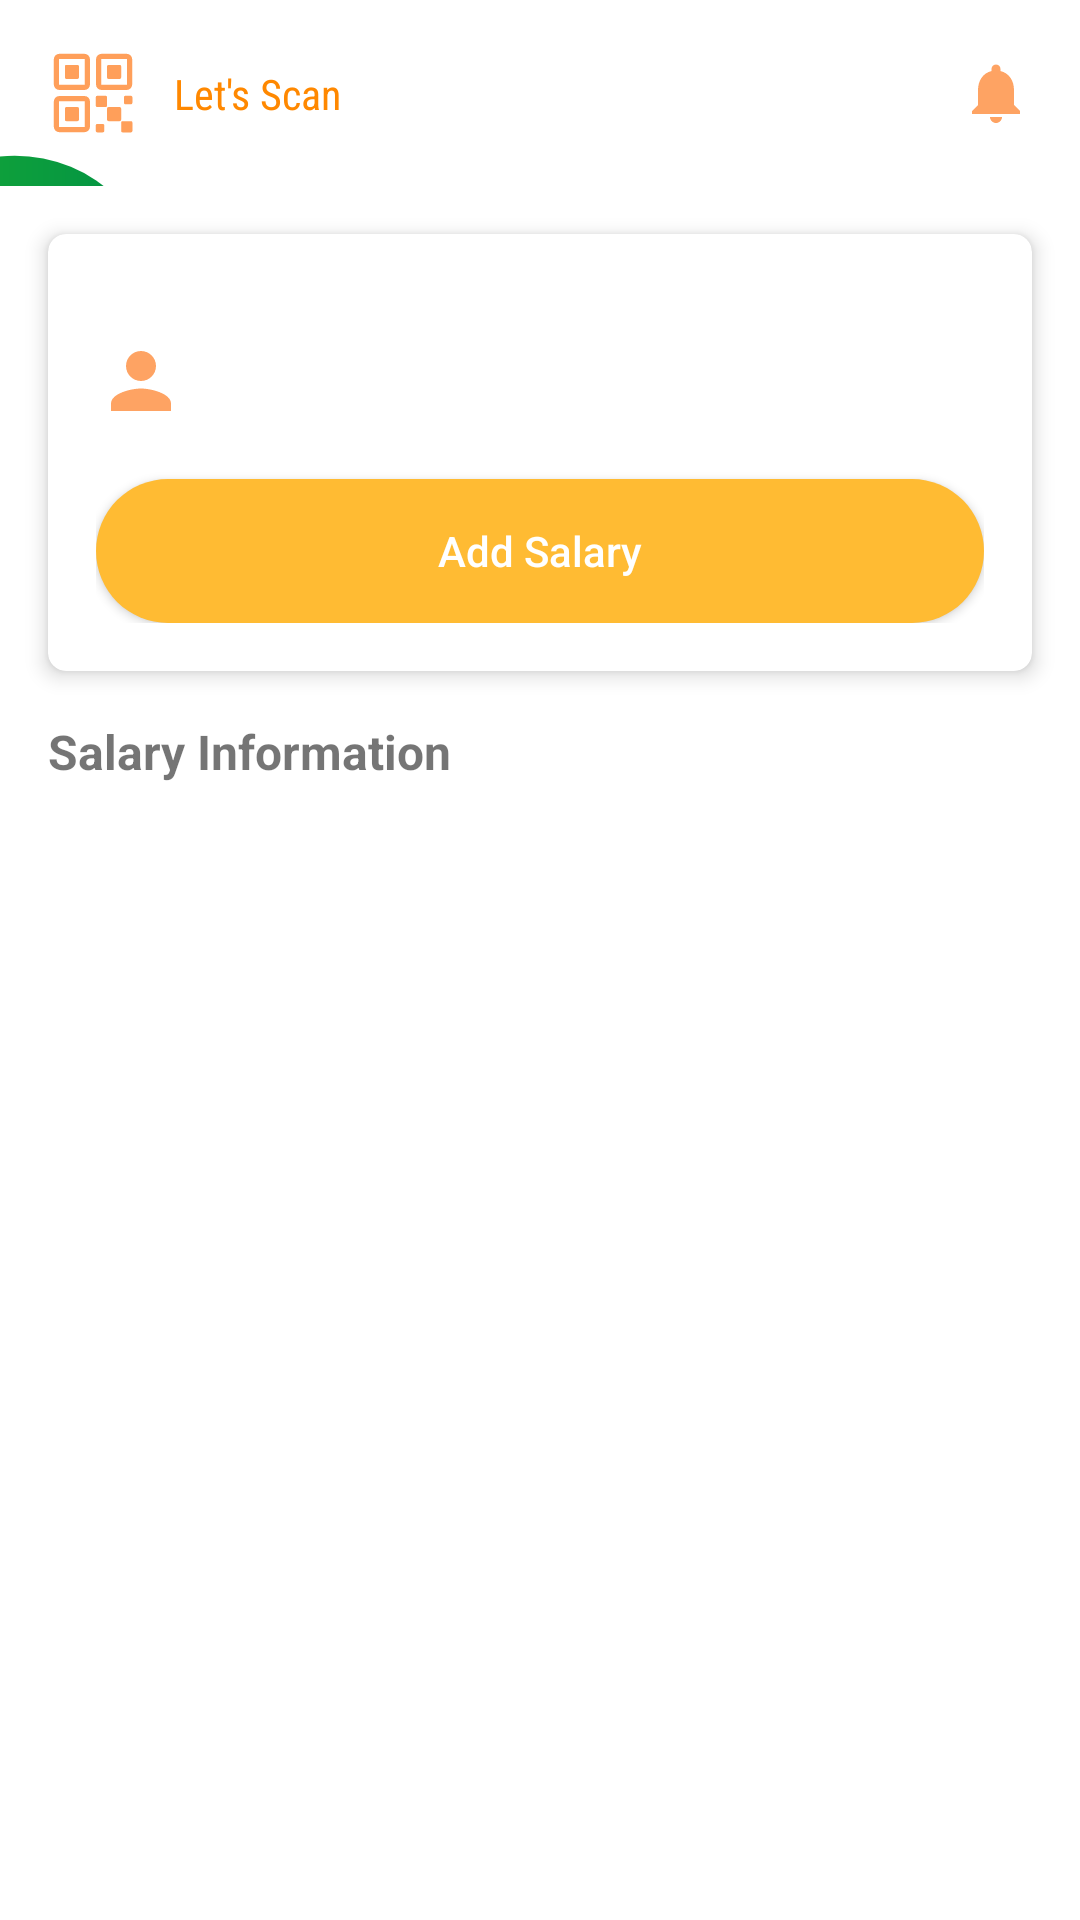

This screen was rendered from an Android layout file. Write that file and the resources it references.
<!-- AndroidManifest.xml: activity theme AppTheme -->
<!-- res/layout/activity_salary.xml -->
<?xml version="1.0" encoding="utf-8"?>
<androidx.constraintlayout.widget.ConstraintLayout xmlns:android="http://schemas.android.com/apk/res/android"
    xmlns:app="http://schemas.android.com/apk/res-auto"
    xmlns:tools="http://schemas.android.com/tools"
    android:layout_width="match_parent"
    android:layout_height="match_parent"
    tools:context=".pages.salary.SalaryActivity"
    >

    <include
        android:id="@+id/toolbar"
        layout="@layout/toolbar_logo"/>

    <androidx.cardview.widget.CardView
        android:id="@+id/cardEmployee"
        android:layout_width="match_parent"
        android:layout_height="wrap_content"
        app:layout_constraintTop_toBottomOf="@id/toolbar"
        android:layout_margin="16dp"
        app:cardElevation="4dp"
        app:cardCornerRadius="6dp"
        >
        <androidx.constraintlayout.widget.ConstraintLayout
            android:id="@+id/wrapperEmployee"
            app:layout_constraintStart_toStartOf="parent"
            android:layout_width="match_parent"
            android:layout_height="wrap_content"
            app:layout_constraintTop_toBottomOf="@id/toolbar"
            android:padding="16dp"
            >

            <ImageView
                android:id="@+id/imgPerson"
                android:layout_width="30dp"
                app:layout_constraintStart_toStartOf="parent"
                app:layout_constraintTop_toTopOf="parent"
                app:layout_constraintBottom_toTopOf="@id/btnCreateSalary"
                android:layout_height="30dp"
                android:src="@drawable/baseline_person_24"
                />

            <LinearLayout
                android:layout_width="wrap_content"
                android:layout_height="wrap_content"
                android:orientation="vertical"
                app:layout_constraintStart_toEndOf="@id/imgPerson"
                app:layout_constraintTop_toTopOf="parent"
                app:layout_constraintBottom_toTopOf="@id/btnCreateSalary"
                android:layout_marginLeft="24dp"
                >
                <TextView
                    android:id="@+id/tvName"
                    android:layout_width="wrap_content"
                    android:layout_height="wrap_content"
                    tools:text="Name"
                    android:textSize="14dp"
                    android:textStyle="bold"
                    android:textColor="@color/green"
                    />

                <TextView
                    android:id="@+id/tvEmail"
                    android:layout_width="wrap_content"
                    android:layout_height="wrap_content"
                    tools:text="sample@gmail.com"
                    android:layout_marginTop="6dp"
                    />

                <TextView
                    android:id="@+id/tvId"
                    android:layout_width="wrap_content"
                    android:layout_height="wrap_content"
                    tools:text="1"
                    android:layout_marginTop="6dp"
                    android:textStyle="bold"
                    android:fontFamily="serif-monospace"
                    />
            </LinearLayout>

            <Button
                android:id="@+id/btnCreateSalary"
                android:layout_width="match_parent"
                android:layout_height="wrap_content"
                app:layout_constraintBottom_toBottomOf="parent"
                android:background="@drawable/btn_background"
                android:text="Add Salary"
                android:textColor="@color/white"
                android:textAllCaps="false"
                />

        </androidx.constraintlayout.widget.ConstraintLayout>

    </androidx.cardview.widget.CardView>
    <androidx.constraintlayout.widget.ConstraintLayout
        android:id="@+id/wrapperSalaries"
        android:layout_width="match_parent"
        android:layout_height="wrap_content"
        app:layout_constraintTop_toBottomOf="@id/cardEmployee"
        android:padding="16dp"
        >

        <TextView
            android:id="@+id/tvTitleSalary"
            android:layout_width="wrap_content"
            android:layout_height="wrap_content"
            android:text="Salary Information"
            app:layout_constraintStart_toStartOf="parent"
            app:layout_constraintTop_toTopOf="parent"
            android:textStyle="bold"
            android:textSize="16dp"
            />


        <androidx.recyclerview.widget.RecyclerView
            android:id="@+id/rvSalary"
            android:layout_width="match_parent"
            android:layout_height="wrap_content"
            app:layout_constraintTop_toBottomOf="@id/tvTitleSalary"
            android:layout_marginTop="12dp"
            />

        <ProgressBar
            android:id="@+id/pbSalary"
            android:layout_width="24dp"
            android:layout_height="24dp"
            app:layout_constraintStart_toStartOf="parent"
            app:layout_constraintBottom_toBottomOf="parent"
            app:layout_constraintTop_toBottomOf="@id/tvTitleSalary"
            app:layout_constraintEnd_toEndOf="parent"
            android:visibility="gone"
            tools:visibility="visible"
            />

        <TextView
            android:id="@+id/emptyData"
            android:layout_width="wrap_content"
            android:layout_height="wrap_content"
            app:layout_constraintStart_toStartOf="parent"
            app:layout_constraintTop_toBottomOf="@id/tvTitleSalary"
            app:layout_constraintBottom_toBottomOf="parent"
            app:layout_constraintEnd_toEndOf="parent"
            android:text="Empty Data"
            android:visibility="gone"
            tools:visibility="visible"
            />


    </androidx.constraintlayout.widget.ConstraintLayout>




</androidx.constraintlayout.widget.ConstraintLayout>
<!-- res/layout/toolbar_logo.xml (included above) -->
<?xml version="1.0" encoding="utf-8"?>
<androidx.constraintlayout.widget.ConstraintLayout xmlns:android="http://schemas.android.com/apk/res/android"
    android:layout_width="match_parent"
    android:layout_height="wrap_content"
    app:layout_constraintTop_toTopOf="parent"
    android:id="@+id/toolbarWrapper"
    xmlns:app="http://schemas.android.com/apk/res-auto"
    >

    <ImageView
        android:layout_width="0dp"
        android:layout_height="0dp"
        android:src="@drawable/background_bubble"
        app:layout_constraintStart_toStartOf="parent"
        app:layout_constraintEnd_toEndOf="parent"
        app:layout_constraintTop_toTopOf="parent"
        app:layout_constraintBottom_toBottomOf="parent"
        android:scaleType="centerCrop"
        />


    <androidx.constraintlayout.widget.ConstraintLayout
        android:layout_width="match_parent"
        android:layout_height="wrap_content"
        app:layout_constraintStart_toStartOf="parent"
        app:layout_constraintEnd_toEndOf="parent"
        app:layout_constraintTop_toTopOf="parent"
        app:layout_constraintBottom_toBottomOf="parent"
        android:padding="16dp"
        >

        <ImageView
            android:id="@+id/imgLogo"
            app:layout_constraintStart_toStartOf="parent"
            app:layout_constraintTop_toTopOf="parent"
            android:layout_width="30dp"
            android:layout_height="30dp"
            android:src="@drawable/qr_code"
            />

        <TextView
            android:id="@+id/tvLogo"
            android:layout_width="wrap_content"
            android:layout_height="wrap_content"
            app:layout_constraintStart_toEndOf="@+id/imgLogo"
            android:layout_marginLeft="12dp"
            app:layout_constraintTop_toTopOf="@id/imgLogo"
            android:text="@string/letsscan"
            android:textStyle="normal"
            android:fontFamily="sans-serif-condensed"
            android:textColor="@android:color/holo_orange_dark"
            app:layout_constraintBottom_toBottomOf="@id/imgLogo"
            />

        <ImageView
            android:layout_width="24dp"
            android:layout_height="24dp"
            app:layout_constraintEnd_toEndOf="parent"
            app:layout_constraintTop_toTopOf="@id/imgLogo"
            app:layout_constraintBottom_toBottomOf="@id/imgLogo"
            android:src="@drawable/baseline_notifications_24"

            />

    </androidx.constraintlayout.widget.ConstraintLayout>



</androidx.constraintlayout.widget.ConstraintLayout>
<!-- resources referenced by this layout -->
<resources>
  <color name="green">#009F1B</color>
  <color name="white">#FFFFFFFF</color>
  <!-- drawable background_bubble: vector/xml drawable (drawable, 2001 chars, omitted) -->
  <!-- drawable baseline_notifications_24 (drawable) -->
  <vector android:height="24dp" android:tint="#FEA363"
      android:viewportHeight="24" android:viewportWidth="24"
      android:width="24dp" xmlns:android="http://schemas.android.com/apk/res/android">
      <path android:fillColor="@android:color/white" android:pathData="M12,22c1.1,0 2,-0.9 2,-2h-4c0,1.1 0.89,2 2,2zM18,16v-5c0,-3.07 -1.64,-5.64 -4.5,-6.32L13.5,4c0,-0.83 -0.67,-1.5 -1.5,-1.5s-1.5,0.67 -1.5,1.5v0.68C7.63,5.36 6,7.92 6,11v5l-2,2v1h16v-1l-2,-2z"/>
  </vector>
  <!-- drawable baseline_person_24 (drawable) -->
  <vector android:height="24dp" android:tint="#FEA363"
      android:viewportHeight="24" android:viewportWidth="24"
      android:width="24dp" xmlns:android="http://schemas.android.com/apk/res/android">
      <path android:fillColor="@android:color/white" android:pathData="M12,12c2.21,0 4,-1.79 4,-4s-1.79,-4 -4,-4 -4,1.79 -4,4 1.79,4 4,4zM12,14c-2.67,0 -8,1.34 -8,4v2h16v-2c0,-2.66 -5.33,-4 -8,-4z"/>
  </vector>
  <!-- drawable btn_background (drawable) -->
  <?xml version="1.0" encoding="utf-8"?>
  <shape xmlns:android="http://schemas.android.com/apk/res/android">
  
      <corners
          android:radius="30dp"
          />
  
      <solid
          android:color="@android:color/holo_orange_light"
          />
  </shape>
  <!-- drawable qr_code: vector/xml drawable (drawable, 3559 chars, omitted) -->
  <string name="letsscan">Let\'s Scan</string>
  <style name="AppTheme" parent="Theme.MaterialComponents.Light.NoActionBar">
          <item name="windowActionBar">false</item>
          <item name="windowNoTitle">true</item>
          <item name="android:windowNoTitle">true</item>
          <item name="android:windowActionBar">false</item>
  
      </style>
</resources>
